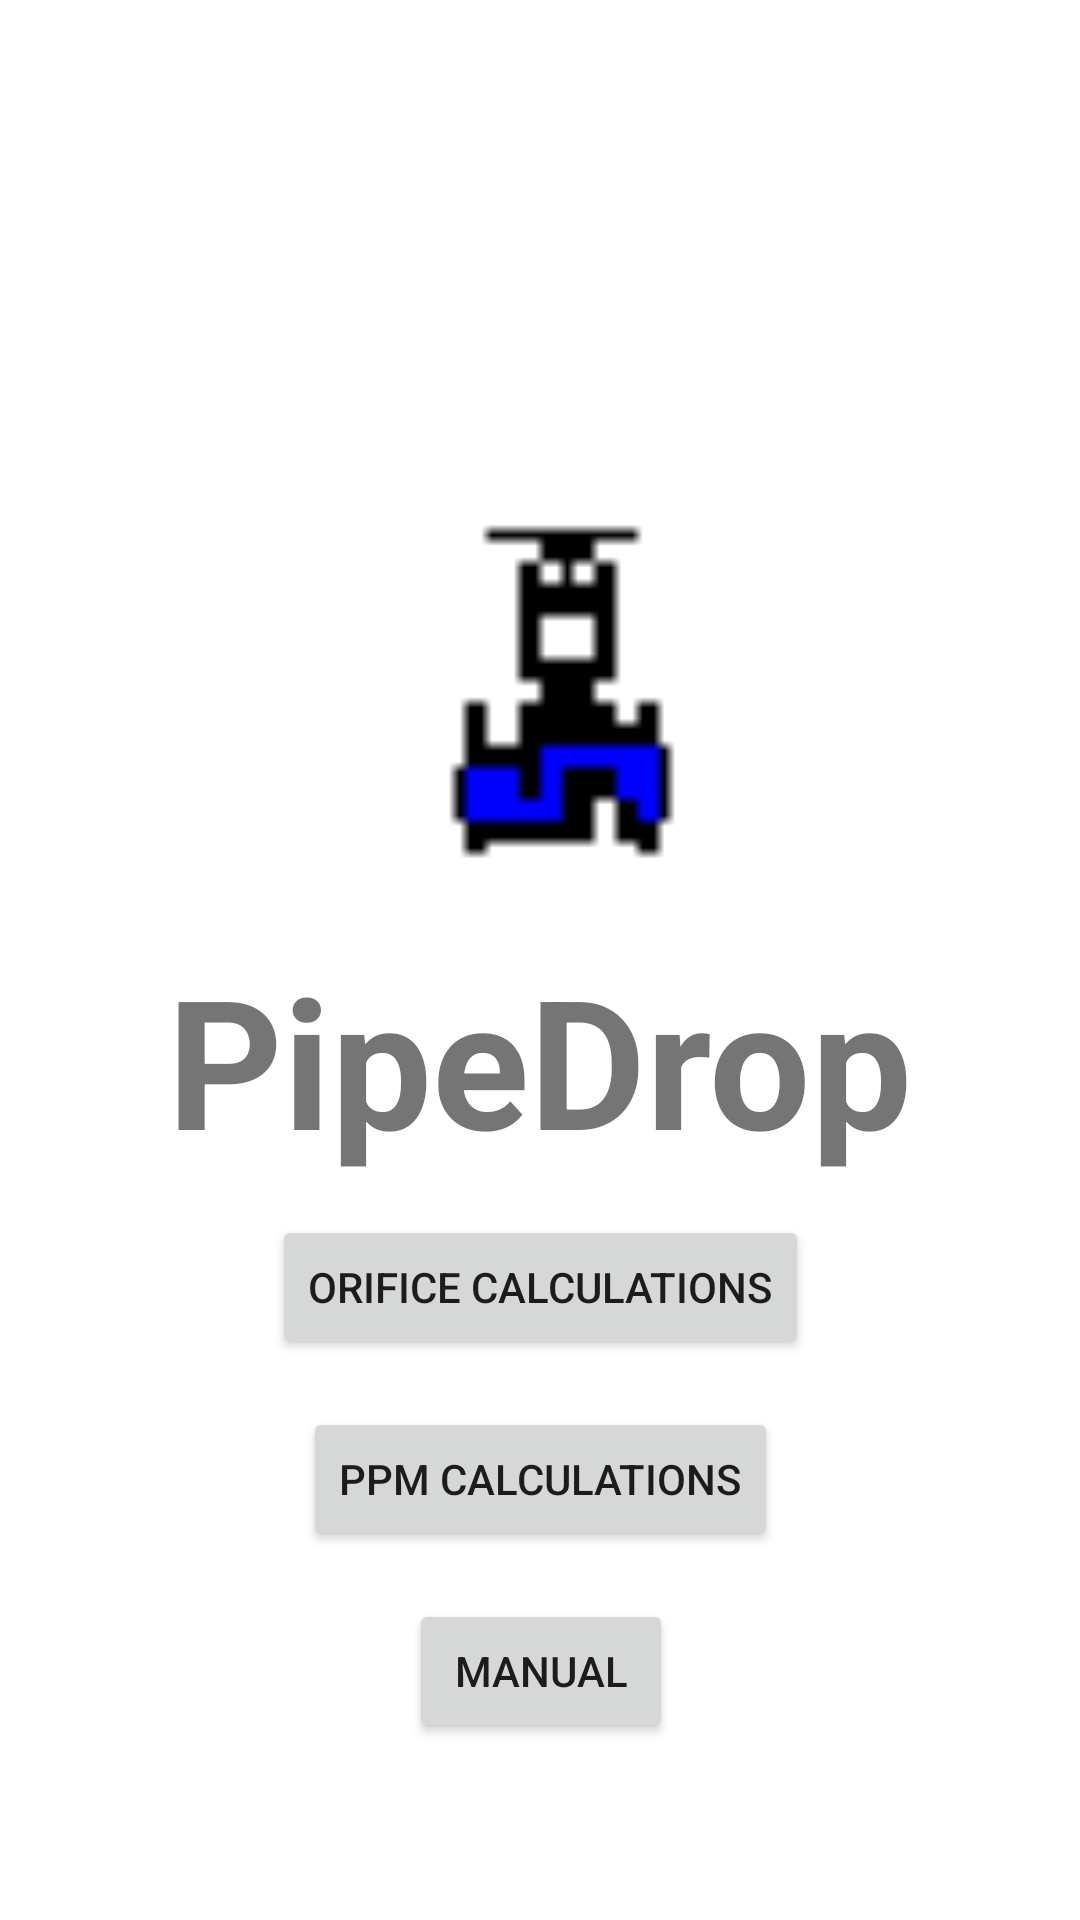

The Android layout XML behind this screen, and the referenced resources:
<!-- AndroidManifest.xml: application theme Theme.PipeDrop -->
<!-- res/layout/activity_main_menu.xml -->
<?xml version="1.0" encoding="utf-8"?>
<androidx.constraintlayout.widget.ConstraintLayout xmlns:android="http://schemas.android.com/apk/res/android"
    xmlns:app="http://schemas.android.com/apk/res-auto"
    xmlns:tools="http://schemas.android.com/tools"
    android:layout_width="match_parent"
    android:layout_height="match_parent"
    tools:context=".MainMenu">

    <ImageView
        android:id="@+id/imageView"
        android:layout_width="115dp"
        android:layout_height="117dp"
        android:layout_marginTop="172dp"
        app:layout_constraintEnd_toEndOf="parent"
        app:layout_constraintStart_toStartOf="parent"
        app:layout_constraintTop_toTopOf="parent"
        app:srcCompat="@drawable/pipedrop" />

    <TextView
        android:id="@+id/textView3"
        android:layout_width="wrap_content"
        android:layout_height="wrap_content"
        android:layout_marginTop="24dp"
        android:text="@string/pipedrop"
        android:textSize="60sp"
        android:textStyle="bold"
        app:layout_constraintEnd_toEndOf="parent"
        app:layout_constraintStart_toStartOf="parent"
        app:layout_constraintTop_toBottomOf="@+id/imageView" />

    <Button
        android:id="@+id/orificeButton"
        android:layout_width="wrap_content"
        android:layout_height="wrap_content"
        android:layout_marginBottom="16dp"
        android:text="@string/orificeCalcButton"
        app:layout_constraintBottom_toTopOf="@+id/ppmBtn"
        app:layout_constraintEnd_toEndOf="parent"
        app:layout_constraintStart_toStartOf="parent" />

    <Button
        android:id="@+id/manualButton"
        android:layout_width="wrap_content"
        android:layout_height="wrap_content"
        android:layout_marginBottom="16dp"
        android:text="@string/manual"
        app:layout_constraintBottom_toTopOf="@+id/verName"
        app:layout_constraintEnd_toEndOf="parent"
        app:layout_constraintHorizontal_bias="0.501"
        app:layout_constraintStart_toStartOf="parent" />

    <Button
        android:id="@+id/ppmBtn"
        android:layout_width="wrap_content"
        android:layout_height="wrap_content"
        android:layout_marginBottom="16dp"
        android:text="@string/ppmCalc"
        app:layout_constraintBottom_toTopOf="@+id/manualButton"
        app:layout_constraintEnd_toEndOf="parent"
        app:layout_constraintStart_toStartOf="parent" />

    <TextView
        android:id="@+id/verName"
        android:layout_width="wrap_content"
        android:layout_height="wrap_content"
        android:layout_marginBottom="24dp"
        app:layout_constraintBottom_toBottomOf="parent"
        app:layout_constraintEnd_toEndOf="parent"
        app:layout_constraintStart_toStartOf="parent" />
</androidx.constraintlayout.widget.ConstraintLayout>
<!-- resources referenced by this layout -->
<resources>
  <!-- drawable pipedrop: gif bitmap (drawable, 1013 bytes) -->
  <string name="manual">Manual</string>
  <string name="orificeCalcButton">Orifice Calculations</string>
  <string name="pipedrop">PipeDrop</string>
  <string name="ppmCalc">PPM Calculations</string>
  <style name="Theme.PipeDrop" parent="Theme.MaterialComponents.DayNight.DarkActionBar">
          
          <item name="colorPrimary">@color/purple_500</item>
          <item name="colorPrimaryVariant">@color/purple_700</item>
          <item name="colorOnPrimary">@color/white</item>
          
          <item name="colorSecondary">@color/teal_200</item>
          <item name="colorSecondaryVariant">@color/teal_700</item>
          <item name="colorOnSecondary">@color/black</item>
          
          <item name="android:statusBarColor" tools:targetApi="l">?attr/colorPrimaryVariant</item>
          
      </style>
  <!-- not gathered from this repository: default colours our renderer supplied (Android Studio template values) -->
  <color name="purple_500">#FF6200EE</color>
  <color name="purple_700">#FF3700B3</color>
  <color name="teal_200">#FF03DAC5</color>
  <color name="teal_700">#FF018786</color>
  <color name="black">#FF000000</color>
  <color name="white">#FFFFFFFF</color>
</resources>
